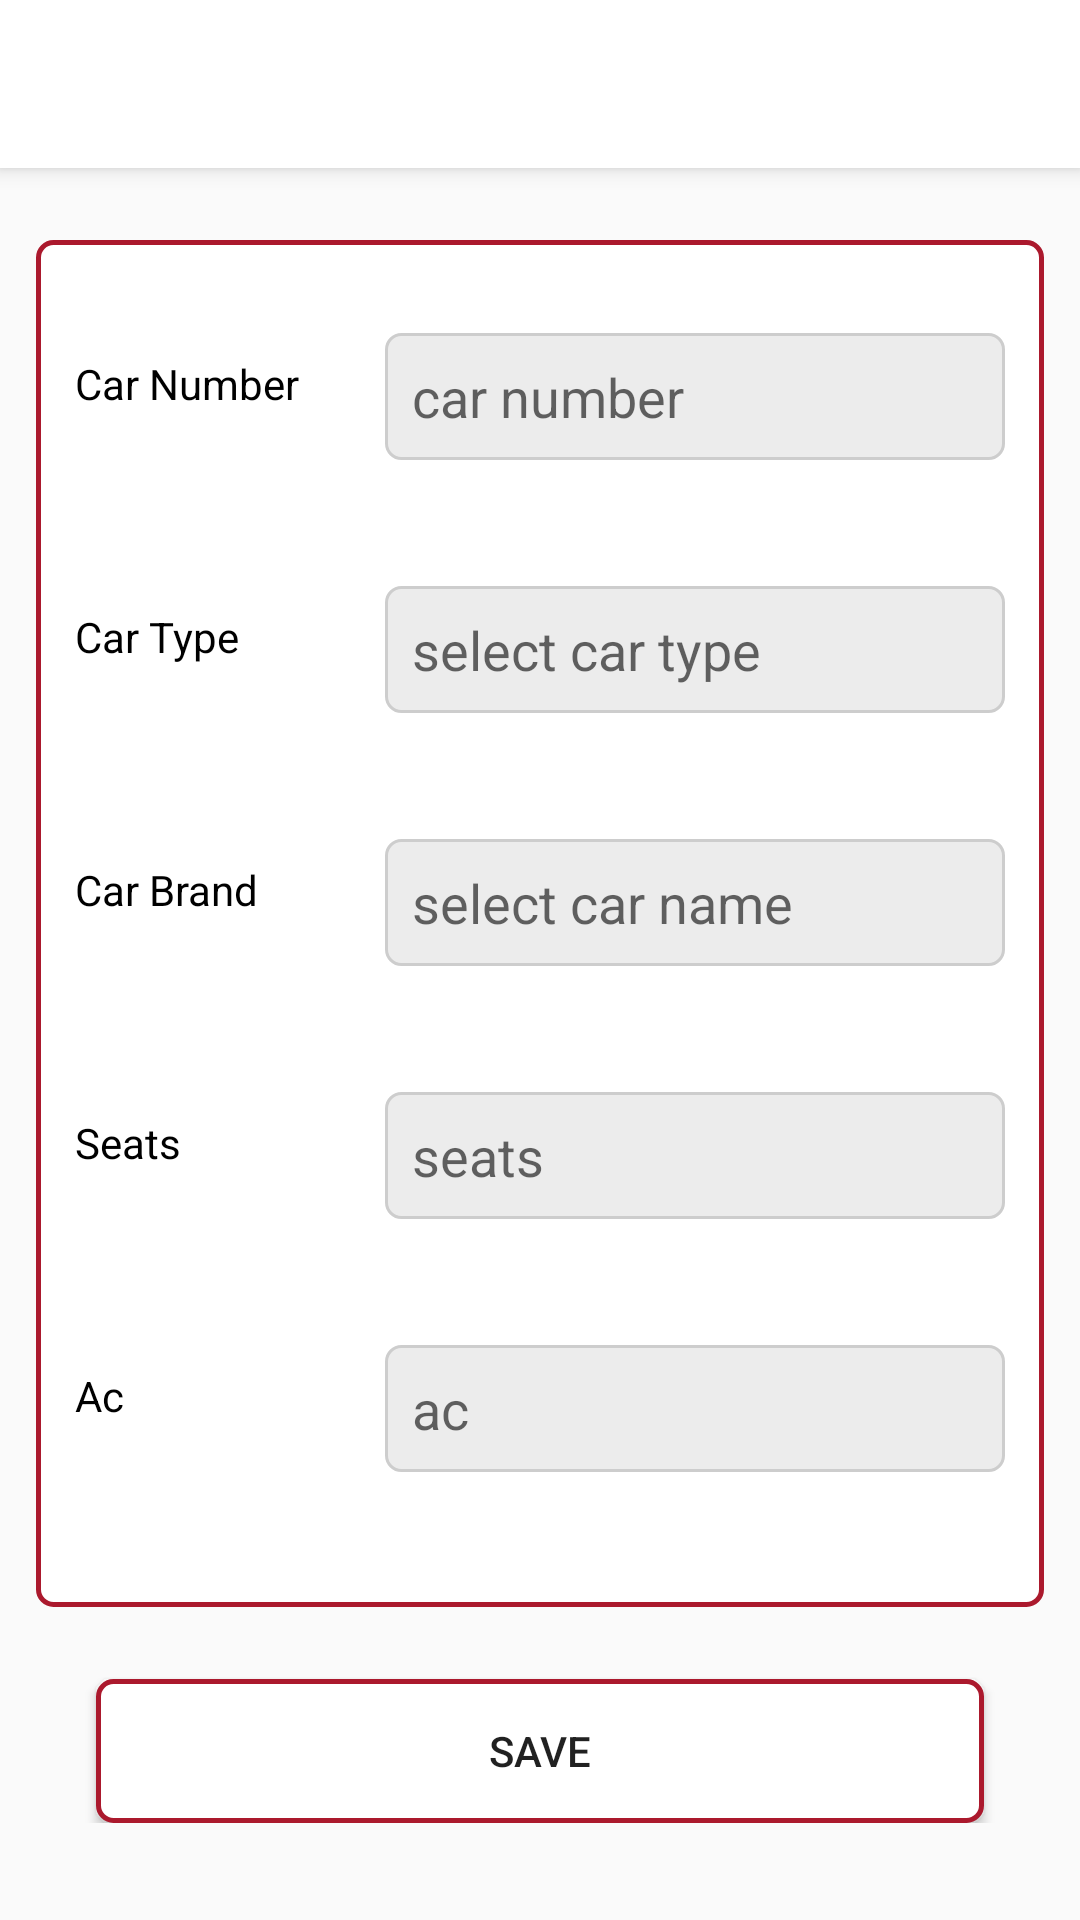

The Android layout XML behind this screen, and the referenced resources:
<!-- AndroidManifest.xml: application theme AppTheme -->
<!-- res/layout/activity_add_cab.xml -->
<?xml version="1.0" encoding="utf-8"?>
<RelativeLayout xmlns:android="http://schemas.android.com/apk/res/android"
    xmlns:app="http://schemas.android.com/apk/res-auto"
    xmlns:tools="http://schemas.android.com/tools"
    android:layout_width="match_parent"
    android:layout_height="match_parent"
    tools:context=".AddCab">


    <LinearLayout
        android:layout_width="match_parent"
        android:layout_height="wrap_content"
        android:orientation="vertical">

        <androidx.appcompat.widget.Toolbar
            android:id="@+id/toolbar"
            android:layout_width="match_parent"
            android:layout_height="wrap_content"
            android:background="@color/white"
            android:elevation="4dp"></androidx.appcompat.widget.Toolbar>

        <ScrollView
            android:layout_width="match_parent"
            android:layout_height="match_parent"
            android:fillViewport="true">

            <LinearLayout
                android:layout_width="match_parent"
                android:layout_height="match_parent"
                android:orientation="vertical">

                <LinearLayout
                    android:layout_width="match_parent"
                    android:layout_height="wrap_content"
                    android:layout_marginLeft="12dp"
                    android:layout_marginTop="24dp"
                    android:layout_marginRight="12dp"
                    android:layout_marginBottom="24dp"
                    android:background="@drawable/button_bg"
                    android:orientation="vertical">

                    <LinearLayout
                        android:layout_width="match_parent"
                        android:layout_height="wrap_content"
                        android:layout_marginLeft="12dp"
                        android:layout_marginTop="24dp"
                        android:layout_marginRight="12dp"
                        android:orientation="horizontal"
                        android:weightSum="3">

                        <TextView
                            android:layout_width="0dp"
                            android:layout_height="wrap_content"
                            android:layout_weight="1"
                            android:text="Car Number"
                            android:textColor="#000">

                        </TextView>

                        <EditText
                            android:id="@+id/number"
                            android:layout_width="0dp"
                            android:layout_height="wrap_content"
                            android:layout_marginTop="6dp"
                            android:layout_marginBottom="12dp"
                            android:layout_weight="2"
                            android:background="@drawable/edit_text_background"
                            android:hint="car number"
                            android:padding="9dp">

                        </EditText>

                    </LinearLayout>

                    <LinearLayout
                        android:layout_width="match_parent"
                        android:layout_height="wrap_content"
                        android:layout_marginLeft="12dp"
                        android:layout_marginTop="24dp"
                        android:layout_marginRight="12dp"
                        android:orientation="horizontal"
                        android:weightSum="3">

                        <TextView
                            android:layout_width="0dp"
                            android:layout_height="wrap_content"
                            android:layout_weight="1"
                            android:text="Car Type"
                            android:textColor="#000">

                        </TextView>

                        <EditText
                            android:id="@+id/car_type"
                            android:layout_width="0dp"
                            android:layout_height="wrap_content"
                            android:layout_marginTop="6dp"
                            android:layout_marginBottom="12dp"
                            android:layout_weight="2"
                            android:background="@drawable/edit_text_background"
                            android:focusable="false"
                            android:hint="select car type"
                            android:padding="9dp">

                        </EditText>

                    </LinearLayout>

                    <LinearLayout
                        android:layout_width="match_parent"
                        android:layout_height="wrap_content"
                        android:layout_marginLeft="12dp"
                        android:layout_marginTop="24dp"
                        android:layout_marginRight="12dp"
                        android:orientation="horizontal"
                        android:weightSum="3">

                        <TextView
                            android:layout_width="0dp"
                            android:layout_height="wrap_content"
                            android:layout_weight="1"
                            android:text="Car Brand"
                            android:textColor="#000">

                        </TextView>

                        <EditText
                            android:id="@+id/brand"
                            android:layout_width="0dp"
                            android:layout_height="wrap_content"
                            android:layout_marginTop="6dp"
                            android:layout_marginBottom="12dp"
                            android:layout_weight="2"
                            android:background="@drawable/edit_text_background"
                            android:focusable="false"
                            android:hint="select car name"
                            android:padding="9dp">

                        </EditText>

                    </LinearLayout>

                    <LinearLayout
                        android:layout_width="match_parent"
                        android:layout_height="wrap_content"
                        android:layout_marginLeft="12dp"
                        android:layout_marginTop="24dp"
                        android:layout_marginRight="12dp"
                        android:orientation="horizontal"
                        android:weightSum="3">

                        <TextView
                            android:layout_width="0dp"
                            android:layout_height="wrap_content"
                            android:layout_weight="1"
                            android:text="Seats"
                            android:textColor="#000">

                        </TextView>

                        <EditText
                            android:id="@+id/seats"
                            android:layout_width="0dp"
                            android:layout_height="wrap_content"
                            android:layout_marginTop="6dp"
                            android:layout_marginBottom="12dp"
                            android:layout_weight="2"
                            android:background="@drawable/edit_text_background"
                            android:focusable="false"
                            android:hint="seats"
                            android:padding="9dp"
                            android:textColor="#000">

                        </EditText>

                    </LinearLayout>

                    <LinearLayout
                        android:layout_width="match_parent"
                        android:layout_height="wrap_content"
                        android:layout_marginLeft="12dp"
                        android:layout_marginTop="24dp"
                        android:layout_marginRight="12dp"
                        android:layout_marginBottom="32dp"
                        android:orientation="horizontal"
                        android:weightSum="3">

                        <TextView
                            android:layout_width="0dp"
                            android:layout_height="wrap_content"
                            android:layout_weight="1"
                            android:text="Ac"
                            android:textColor="#000">

                        </TextView>

                        <EditText
                            android:id="@+id/ac"
                            android:layout_width="0dp"
                            android:layout_height="wrap_content"
                            android:layout_marginTop="6dp"
                            android:layout_marginBottom="12dp"
                            android:layout_weight="2"
                            android:background="@drawable/edit_text_background"
                            android:focusable="false"
                            android:hint="ac"
                            android:padding="9dp">

                        </EditText>

                    </LinearLayout>


                </LinearLayout>

            </LinearLayout>
        </ScrollView>

        <Button
            android:id="@+id/save"
            android:layout_width="match_parent"
            android:layout_height="wrap_content"
            android:layout_marginLeft="32dp"
            android:layout_marginRight="32dp"
            android:background="@drawable/button_bg"
            android:foreground="?attr/selectableItemBackground"
            android:text="Save">

        </Button>

    </LinearLayout>

    <ProgressBar
        android:id="@+id/progressbar"
        android:layout_width="wrap_content"
        android:layout_height="wrap_content"
        android:layout_centerInParent="true"
        android:visibility="gone">

    </ProgressBar>

</RelativeLayout>
<!-- resources referenced by this layout -->
<resources>
  <color name="white">#ffffff</color>
  <!-- drawable button_bg (drawable) -->
  <?xml version="1.0" encoding="utf-8"?>
  <shape xmlns:android="http://schemas.android.com/apk/res/android" >
      <stroke
          android:width="1.5dp"
          android:color="@color/colorPrimaryDark" />
  
      <solid android:color="#ffffff" />
  
      <padding
          android:left="1dp"
          android:right="1dp"
          android:bottom="1dp"
          android:top="1dp" />
  
      <corners android:radius="5dp" />
  </shape>
  <!-- drawable edit_text_background (drawable-v24) -->
  <shape xmlns:android="http://schemas.android.com/apk/res/android">
      <stroke
          android:width="1dp"
          android:color="#cdcdcd" />
      <solid android:color="#ECECEC" />
      <corners android:radius="5dp" />
  </shape>
  <style name="AppTheme" parent="Theme.AppCompat.Light.NoActionBar">
          
          <item name="colorPrimary">@color/colorPrimary</item>
          <item name="colorPrimaryDark">@color/colorPrimaryDark</item>
          <item name="colorAccent">@color/colorAccent</item>
  
      </style>
  <color name="colorPrimaryDark">#AB192D</color>
  <color name="colorPrimary">#b2263c</color>
  <color name="colorAccent">#000000</color>
</resources>
